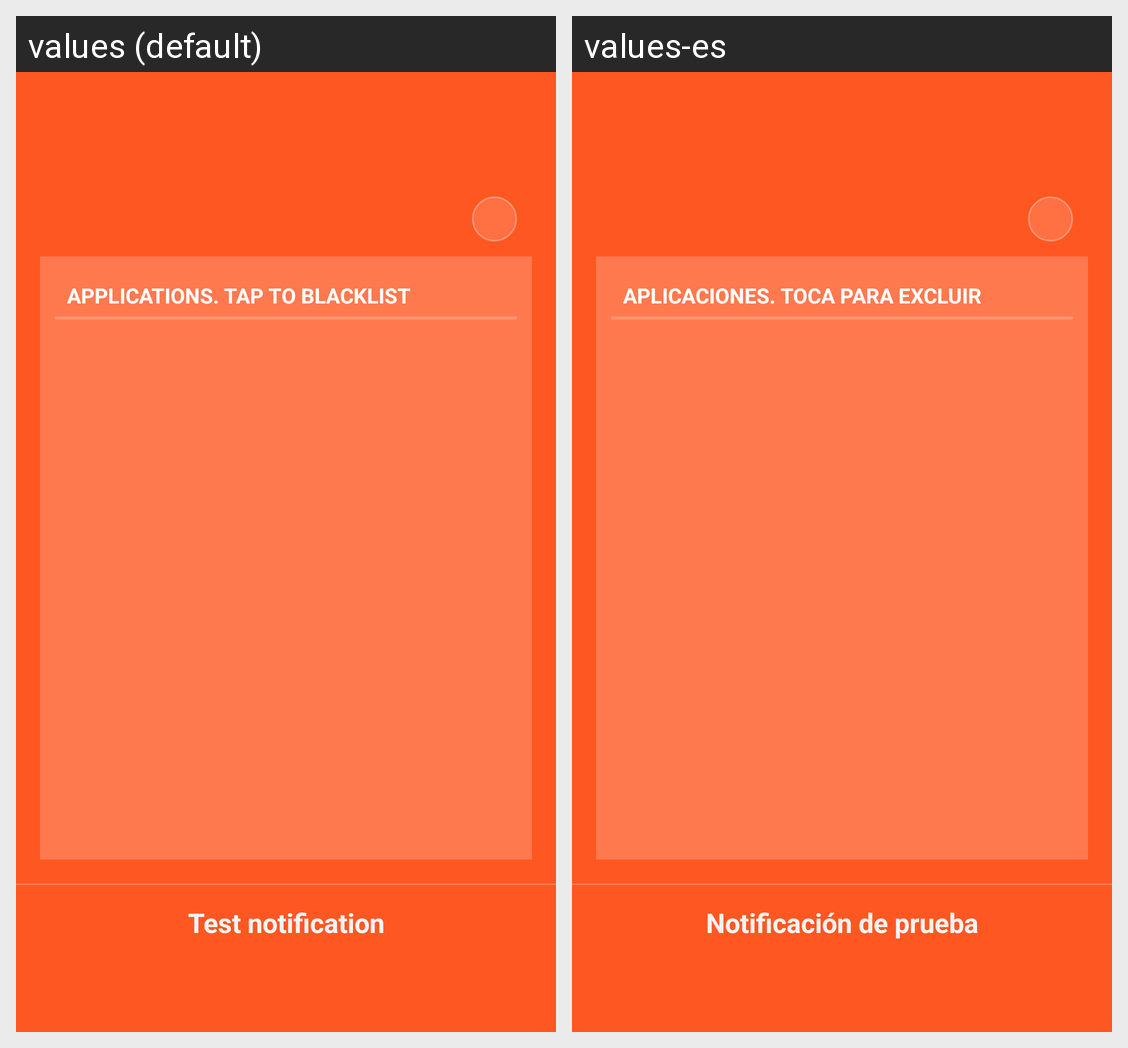

For this localized Android screen grid, give each drawn string resource with its value in every locale shown.
Android screen res/layout/fragment_main.xml rendered under 2 locales, left to right: values (default), values-es. Device: Nexus 5 (rendered at 1080×1920; each locale shown at half size, 540×960, under a caption strip naming it); theme TranslucentStatusBar.
Strings drawn on this screen, with the default value and each locale's value (text and hints the layout hard-codes, and strings that could not be matched under every locale, appear in the picture but are not listed):

applications
  values: Applications. Tap to blacklist
  values-es: Aplicaciones. Toca para excluir

test
  values: Test notification
  values-es: Notificación de prueba
